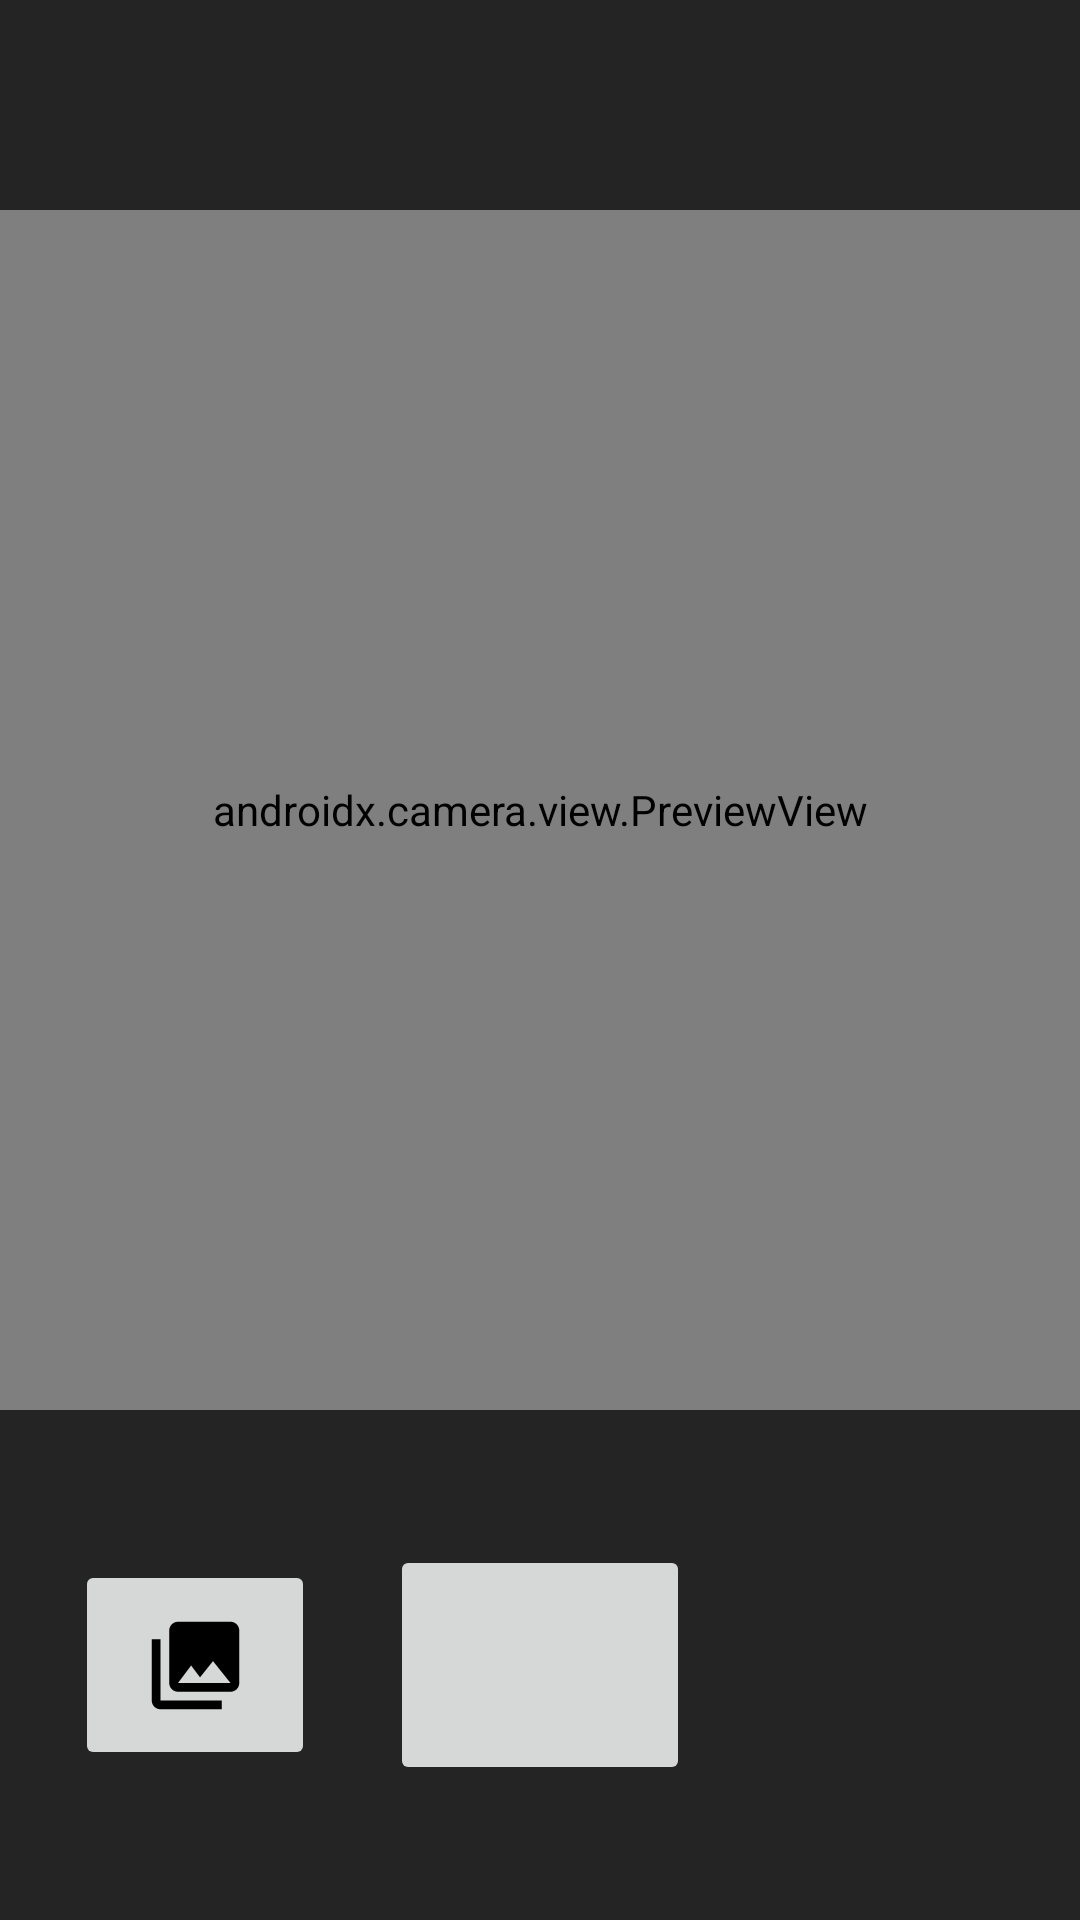

Android layout source for this screen:
<!-- AndroidManifest.xml: application theme Theme.KotlinMireaLabs -->
<!-- res/layout/fragment_camera.xml -->
<?xml version="1.0" encoding="utf-8"?>
<androidx.constraintlayout.widget.ConstraintLayout xmlns:android="http://schemas.android.com/apk/res/android"
    xmlns:app="http://schemas.android.com/apk/res-auto"
    xmlns:tools="http://schemas.android.com/tools"
    android:id="@+id/main"
    android:layout_width="match_parent"
    android:layout_height="match_parent"
    android:background="#242424"
    android:orientation="vertical"
    tools:context=".MainActivity">

    <androidx.camera.view.PreviewView
        android:id="@+id/preview_camera"
        android:layout_width="match_parent"
        android:layout_height="match_parent"
        app:layout_constraintEnd_toEndOf="parent"
        app:layout_constraintStart_toStartOf="parent"
        app:layout_constraintTop_toTopOf="parent"
        android:layout_marginBottom="170dp"
        android:layout_marginTop="70dp"/>

    <ImageButton
        android:id="@+id/imageButtonCamera"
        android:layout_width="100dp"
        android:layout_height="80dp"
        app:layout_constraintBottom_toBottomOf="parent"
        app:layout_constraintEnd_toEndOf="parent"
        app:layout_constraintStart_toStartOf="parent"
        app:layout_constraintTop_toBottomOf="@+id/preview_camera"
        app:srcCompat="@drawable/baseline_photo_camera_24"
        tools:ignore="ContentDescription" />

    <ImageButton
        android:id="@+id/imageButtonGallery"
        android:layout_width="80dp"
        android:layout_height="70dp"
        app:layout_constraintBottom_toBottomOf="parent"
        app:layout_constraintEnd_toStartOf="@+id/imageButtonCamera"
        app:layout_constraintStart_toStartOf="parent"
        app:layout_constraintTop_toBottomOf="@+id/preview_camera"
        app:srcCompat="@drawable/baseline_photo_library_24"
        tools:ignore="ContentDescription" />

</androidx.constraintlayout.widget.ConstraintLayout>
<!-- resources referenced by this layout -->
<resources>
  <!-- drawable baseline_photo_library_24 (drawable) -->
  <vector xmlns:android="http://schemas.android.com/apk/res/android" android:height="35dp" android:tint="#000000" android:viewportHeight="24" android:viewportWidth="24" android:width="35dp">
        
      <path android:fillColor="@android:color/white" android:pathData="M22,16L22,4c0,-1.1 -0.9,-2 -2,-2L8,2c-1.1,0 -2,0.9 -2,2v12c0,1.1 0.9,2 2,2h12c1.1,0 2,-0.9 2,-2zM11,12l2.03,2.71L16,11l4,5L8,16l3,-4zM2,6v14c0,1.1 0.9,2 2,2h14v-2L4,20L4,6L2,6z"/>
      
  </vector>
  <style name="Theme.KotlinMireaLabs" parent="Base.Theme.KotlinMireaLabs" />
  <style name="Base.Theme.KotlinMireaLabs" parent="Theme.Material3.DayNight.NoActionBar">
          
          
      </style>
</resources>
